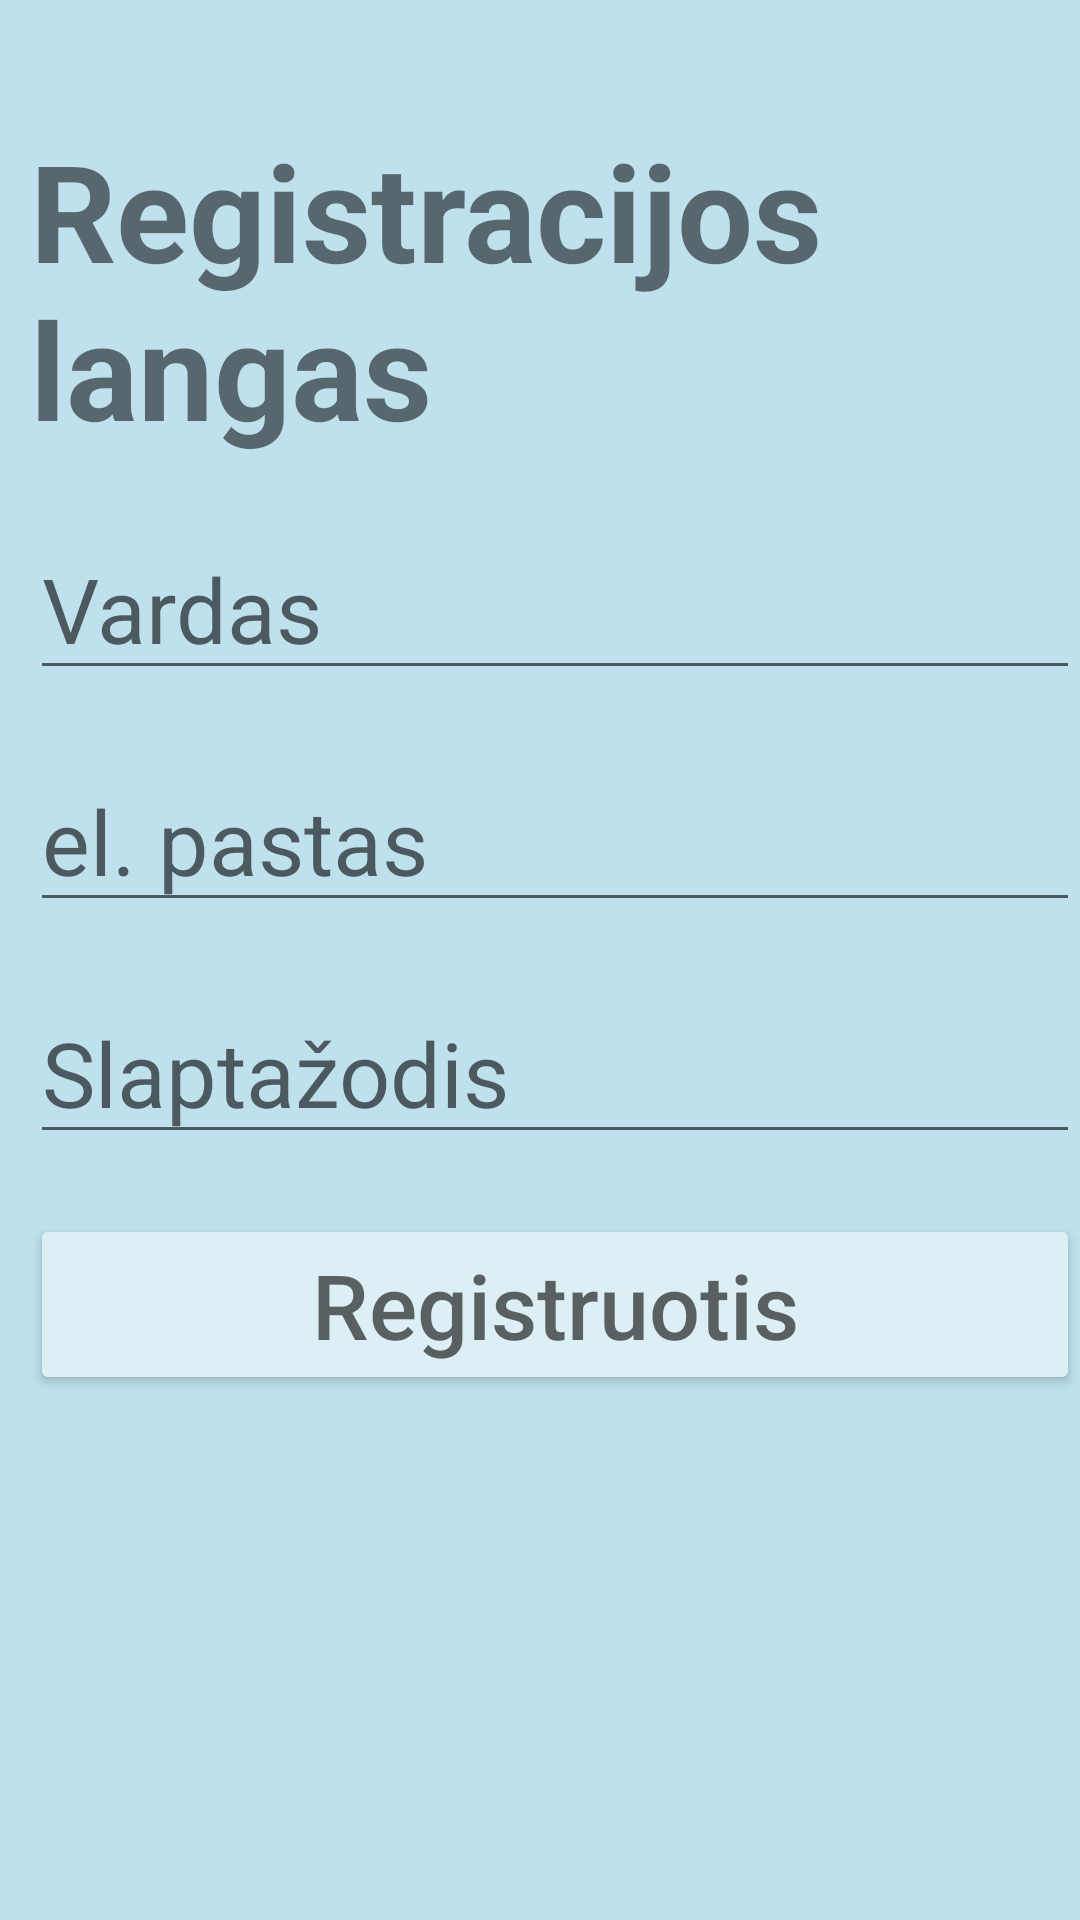

The Android layout XML behind this screen, and the referenced resources:
<!-- AndroidManifest.xml: application theme Theme.PirmasLaboratorinis -->
<!-- res/layout/activity_login.xml -->
<?xml version="1.0" encoding="utf-8"?>
<LinearLayout xmlns:android="http://schemas.android.com/apk/res/android"
    xmlns:app="http://schemas.android.com/apk/res-auto"
    xmlns:tools="http://schemas.android.com/tools"
    android:layout_width="match_parent"
    android:layout_height="match_parent"
    android:orientation="vertical"
    android:background="@color/light_blue"
    android:paddingTop="40dp"
    android:paddingLeft="10dp"
    tools:context=".LoginActivity">

    <TextView
        android:layout_width="match_parent"
        android:layout_height="wrap_content"
        android:text="Registracijos langas"
        android:textStyle="bold"
        android:layout_alignParentLeft="true"
        android:textSize="45dp"/>

    <Space
        android:layout_width="wrap_content"
        android:layout_height="20dp"/>

    <EditText

        android:id="@+id/username"
        android:layout_width="match_parent"
        android:layout_height="wrap_content"
        android:textSize="30dp"
        android:hint="@string/login_username"/>
    <Space
        android:layout_width="wrap_content"
        android:layout_height="20dp"/>
    <EditText
        android:id="@+id/email"
        android:layout_width="match_parent"
        android:layout_height="wrap_content"
        android:textSize="30dp"
        android:hint="@string/email"/>


    <Space
        android:layout_width="wrap_content"
        android:layout_height="20dp"/>

    <EditText
        android:id="@+id/password"
        android:layout_width="match_parent"
        android:layout_height="wrap_content"
        android:textSize="30dp"
        android:inputType="textPassword"
        android:hint="@string/login_password"/>

    <Space
        android:layout_width="wrap_content"
        android:layout_height="20dp"/>

    <Button
        android:id="@+id/register"
        android:layout_width="match_parent"
        android:layout_height="wrap_content"
        android:hint="@string/login_register"
        android:textSize="30dp"
        android:backgroundTint="@color/lighter_blue"/>





</LinearLayout>
<!-- resources referenced by this layout -->
<resources>
  <color name="light_blue">#bee1ed</color>
  <color name="lighter_blue">#dceff5</color>
  <string name="email">el. pastas</string>
  <string name="login_password">Slaptažodis</string>
  <string name="login_register">Registruotis</string>
  <string name="login_username">Vardas</string>
  <style name="Theme.PirmasLaboratorinis" parent="Theme.MaterialComponents.DayNight.DarkActionBar">
          
          <item name="colorPrimary">@color/purple_500</item>
          <item name="colorPrimaryVariant">@color/purple_700</item>
          <item name="colorOnPrimary">@color/white</item>
          
          <item name="colorSecondary">@color/teal_200</item>
          <item name="colorSecondaryVariant">@color/teal_700</item>
          <item name="colorOnSecondary">@color/black</item>
          
          <item name="android:statusBarColor" tools:targetApi="l">?attr/colorPrimaryVariant</item>
          
      </style>
  <color name="purple_500">#FF6200EE</color>
  <color name="purple_700">#FF3700B3</color>
  <color name="white">#FFFFFFFF</color>
  <color name="teal_200">#FF03DAC5</color>
  <color name="teal_700">#FF018786</color>
  <color name="black">#FF000000</color>
</resources>
